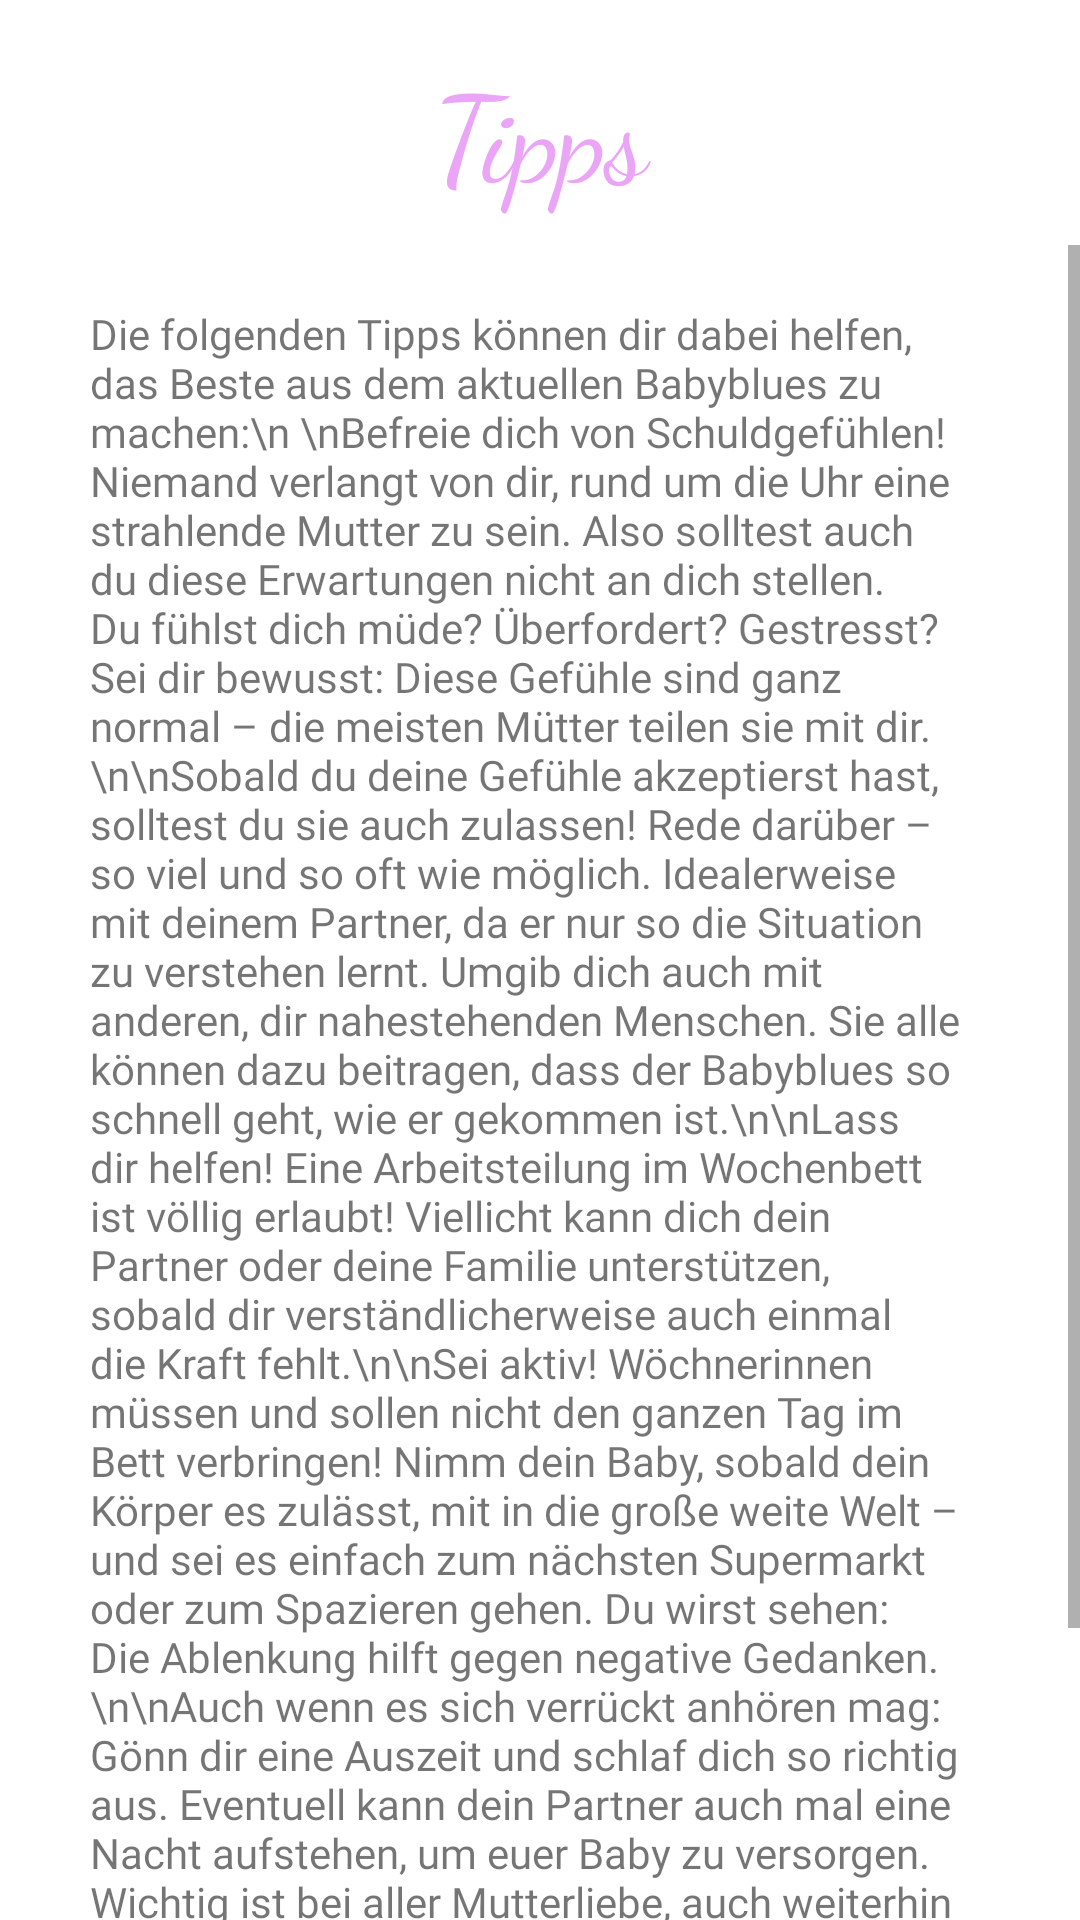

Produce the Android XML layout that renders to this screen, including the resource entries it uses.
<!-- AndroidManifest.xml: application theme Theme.DoctorBlues -->
<!-- res/layout/fragment_tipps.xml -->
<?xml version="1.0" encoding="utf-8"?>
<layout xmlns:android="http://schemas.android.com/apk/res/android"
    xmlns:app="http://schemas.android.com/apk/res-auto"
    xmlns:tools="http://schemas.android.com/tools">

    <data>

    </data>

    <androidx.constraintlayout.widget.ConstraintLayout
        android:layout_width="match_parent"
        android:layout_height="match_parent">

        <TextView
            android:id="@+id/tipps_title"
            android:layout_width="0dp"
            android:layout_height="wrap_content"
            android:layout_marginTop="16dp"
            android:fontFamily="cursive"
            android:text="Tipps"
            android:textAlignment="center"
            android:textColor="#EBA5F7"
            android:textSize="40sp"
            app:layout_constraintEnd_toEndOf="parent"
            app:layout_constraintStart_toStartOf="parent"
            app:layout_constraintTop_toTopOf="parent" />

        <ScrollView
            android:layout_width="match_parent"
            android:layout_height="0dp"
            android:layout_marginTop="10dp"
            app:layout_constraintBottom_toBottomOf="parent"
            app:layout_constraintEnd_toEndOf="parent"
            app:layout_constraintStart_toStartOf="parent"
            app:layout_constraintTop_toBottomOf="@+id/tipps_title">

            <LinearLayout
                android:layout_width="match_parent"
                android:layout_height="wrap_content"
                android:orientation="vertical">

                <TextView
                    android:id="@+id/tipps_text"
                    android:layout_width="match_parent"
                    android:layout_height="match_parent"
                    android:layout_marginStart="30dp"
                    android:layout_marginTop="20dp"
                    android:layout_marginEnd="30dp"
                    android:fontFamily="@font/roboto"
                    android:text="Die folgenden Tipps können dir dabei helfen, das Beste aus dem aktuellen Babyblues zu machen:\n \nBefreie dich von Schuldgefühlen! Niemand verlangt von dir, rund um die Uhr eine strahlende Mutter zu sein. Also solltest auch du diese Erwartungen nicht an dich stellen. Du fühlst dich müde? Überfordert? Gestresst? Sei dir bewusst: Diese Gefühle sind ganz normal – die meisten Mütter teilen sie mit dir.\n\nSobald du deine Gefühle akzeptierst hast, solltest du sie auch zulassen! Rede darüber – so viel und so oft wie möglich. Idealerweise mit deinem Partner, da er nur so die Situation zu verstehen lernt. Umgib dich auch mit anderen, dir nahestehenden Menschen. Sie alle können dazu beitragen, dass der Babyblues so schnell geht, wie er gekommen ist.\n\nLass dir helfen! Eine Arbeitsteilung im Wochenbett ist völlig erlaubt! Viellicht kann dich dein Partner oder deine Familie unterstützen, sobald dir verständlicherweise auch einmal die Kraft fehlt.\n\nSei aktiv! Wöchnerinnen müssen und sollen nicht den ganzen Tag im Bett verbringen! Nimm dein Baby, sobald dein Körper es zulässt, mit in die große weite Welt – und sei es einfach zum nächsten Supermarkt oder zum Spazieren gehen. Du wirst sehen: Die Ablenkung hilft gegen negative Gedanken.\n\nAuch wenn es sich verrückt anhören mag: Gönn dir eine Auszeit und schlaf dich so richtig aus. Eventuell kann dein Partner auch mal eine Nacht aufstehen, um euer Baby zu versorgen. Wichtig ist bei aller Mutterliebe, auch weiterhin Selbstliebe zu betreiben.\n\nZu guter Letzt: Tu nur das, womit du dich wohl fühlst! Wenn du keine Lust auf Besuch hast, sag ihn ab. Wichtig ist, auch von außen für einen entspannten Gemütszustand zu sorgen. Denn entspannte wie zufriedene Eltern machen auch ihr Baby glücklich.\n\n\n " />
            </LinearLayout>
        </ScrollView>

    </androidx.constraintlayout.widget.ConstraintLayout>

</layout>
<!-- resources referenced by this layout -->
<resources>
  <style name="Theme.DoctorBlues" parent="Theme.MaterialComponents.DayNight.NoActionBar">
          
          <item name="colorPrimary">#EDA6F8</item>
          <item name="colorPrimaryVariant">#4D86DC</item>
          <item name="colorOnPrimary">@color/white</item>
          
          <item name="colorSecondary">@color/teal_200</item>
          <item name="colorSecondaryVariant">@color/teal_700</item>
          <item name="colorOnSecondary">@color/black</item>
          
          <item name="android:statusBarColor">?attr/colorPrimaryVariant</item>
          
      </style>
  <!-- not gathered from this repository: default colours our renderer supplied (Android Studio template values) -->
  <color name="teal_200">#FF03DAC5</color>
  <color name="teal_700">#FF018786</color>
  <color name="black">#FF000000</color>
  <color name="white">#FFFFFFFF</color>
</resources>
